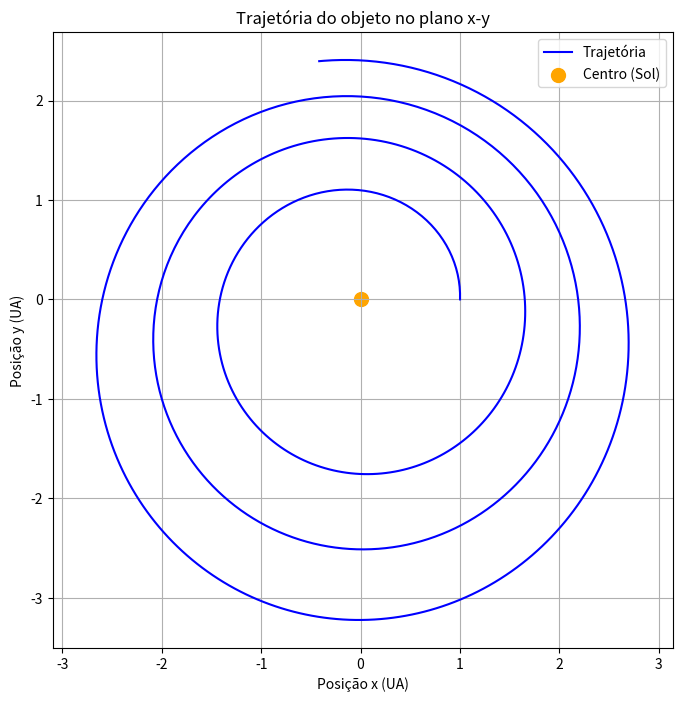

Source code (Python):
import numpy as np
import matplotlib.pyplot as plt

gm = 4*np.pi**2
x0 = 1
y0 = 0
vx0 = 0
vy0 = 2*np.pi
dt = 0.01

n = int(1/dt*10)

#ou...
#tf = 10
#t0 = 0
#n = int(tf-t0/dt+1)

t = np.zeros(n+1)
x = np.zeros(n+1)
y = np.zeros(n+1)
vy = np.zeros(n+1)
vx = np.zeros(n+1)
ay = np.zeros(n+1)
ax = np.zeros(n+1)

x[0] = x0
y[0] = y0
vx[0] = vx0
vy[0] = vy0

for i in range(n):
    t[i+1]=t[i]+dt
    r=np.sqrt(x[i]**2+y[i]**2)
    ax[i]=-gm/r**3*x[i]
    ay[i]=-gm/r**3*y[i]
    vx[i+1]=vx[i]+ax[i]*dt
    vy[i+1]=vy[i]+ay[i]*dt
    x[i+1]=x[i]+vx[i]*dt
    y[i+1]=y[i]+vy[i]*dt

plt.figure(figsize=(8, 8))
plt.plot(x, y, label="Trajetória", color="blue")
plt.scatter(0, 0, color="orange", label="Centro (Sol)", s=100)
plt.xlabel("Posição x (UA)")
plt.ylabel("Posição y (UA)")
plt.title("Trajetória do objeto no plano x-y")
plt.legend()
plt.grid()
plt.axis("equal")
plt.show()


